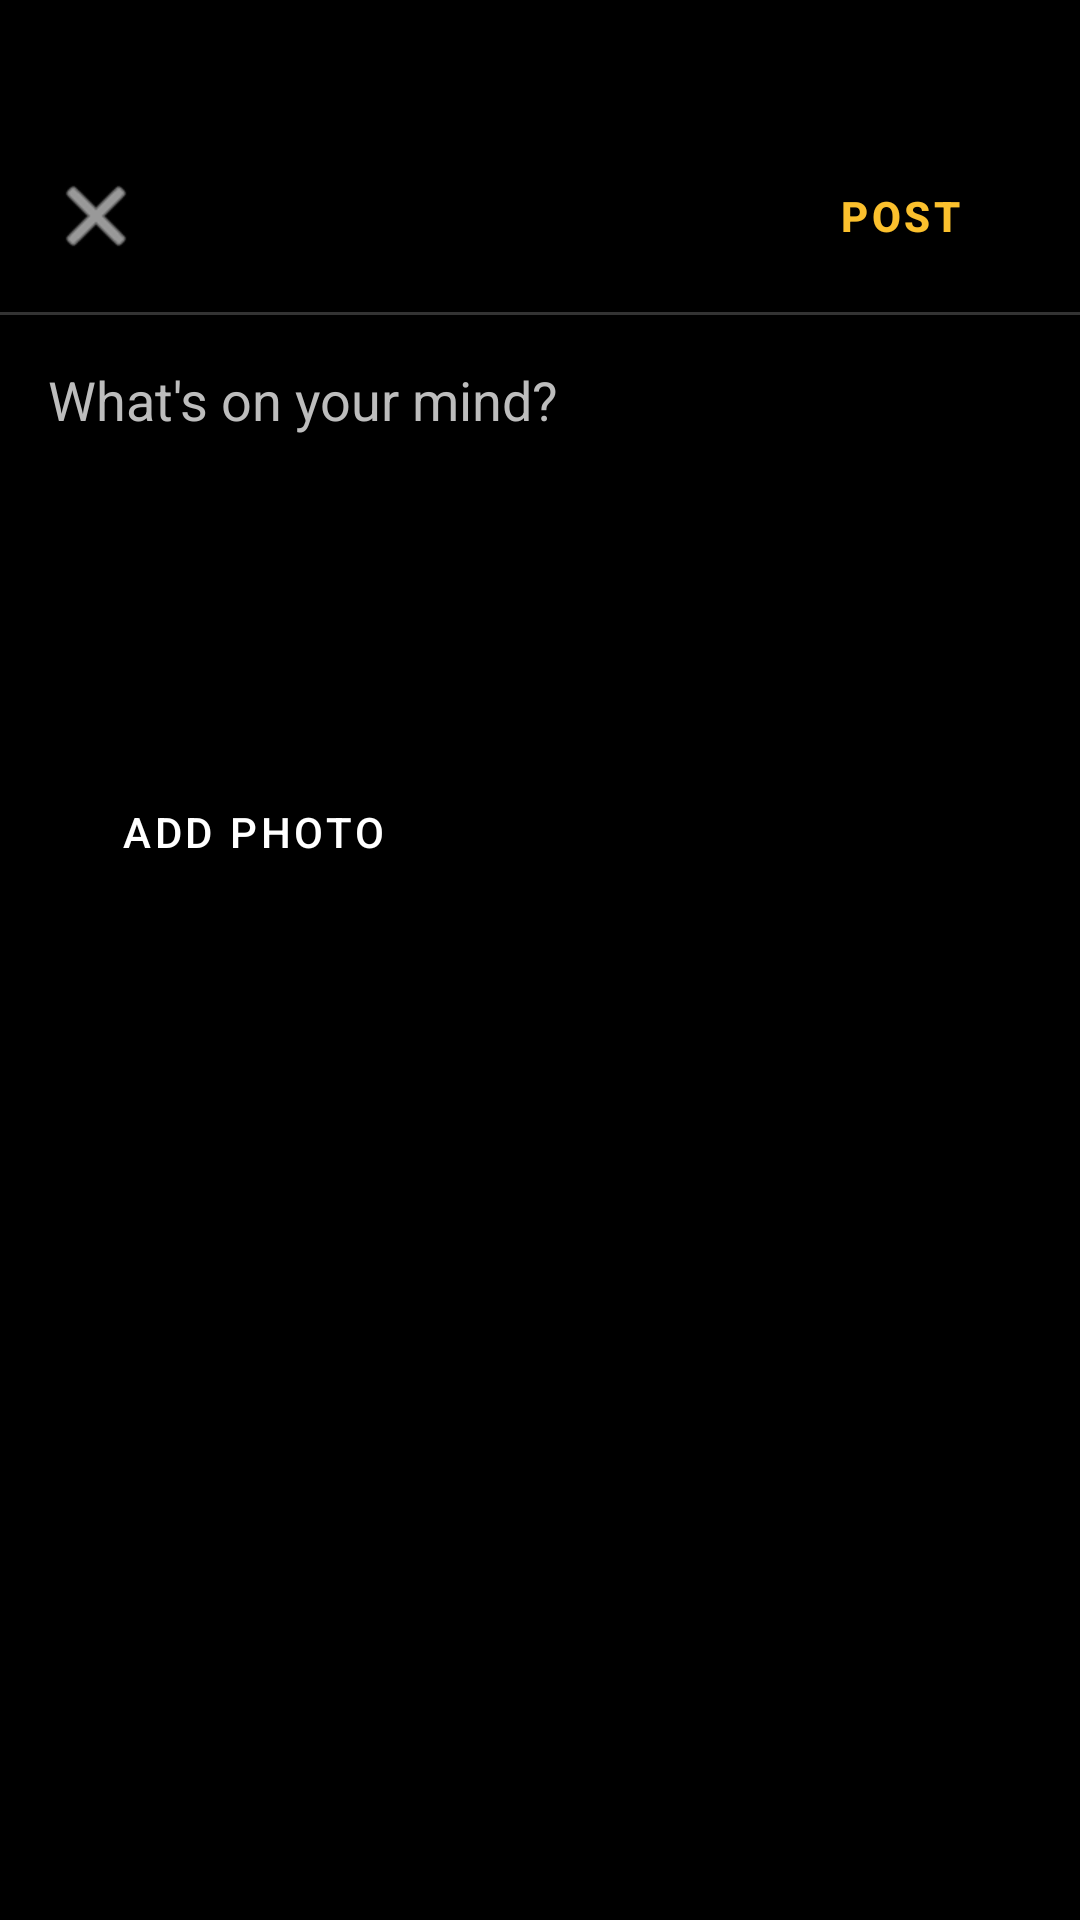

Here is an Android app screen rendered from its layout file. Give the layout XML and the strings, colors and styles it references.
<!-- AndroidManifest.xml: application theme Theme.SocialConnect -->
<!-- res/layout/activity_create_post.xml -->
<?xml version="1.0" encoding="utf-8"?>
<LinearLayout xmlns:android="http://schemas.android.com/apk/res/android"
    xmlns:app="http://schemas.android.com/apk/res-auto"
    android:layout_width="match_parent"
    android:layout_height="match_parent"
    android:background="@color/background"
    android:orientation="vertical"
    android:paddingTop="40dp">

    <RelativeLayout
        android:layout_width="match_parent"
        android:layout_height="?attr/actionBarSize"
        android:paddingHorizontal="16dp">

        <ImageButton
            android:id="@+id/btnCancelPost"
            android:layout_width="wrap_content"
            android:layout_height="wrap_content"
            android:layout_centerVertical="true"
            android:background="?attr/selectableItemBackgroundBorderless"
            android:src="@android:drawable/ic_menu_close_clear_cancel"
            app:tint="@color/onBackground" />

        <Button
            android:id="@+id/btnPublishPost"
            style="@style/Widget.MaterialComponents.Button.TextButton"
            android:layout_width="wrap_content"
            android:layout_height="wrap_content"
            android:layout_alignParentEnd="true"
            android:layout_centerVertical="true"
            android:text="Post"
            android:textColor="@color/secondary"
            android:textStyle="bold" />
    </RelativeLayout>

    <View
        android:layout_width="match_parent"
        android:layout_height="1dp"
        android:background="#333333" />

    <EditText
        android:id="@+id/etPostContent"
        android:layout_width="match_parent"
        android:layout_height="wrap_content"
        android:layout_margin="16dp"
        android:background="@android:color/transparent"
        android:gravity="top"
        android:hint="What's on your mind?"
        android:textColorHint="@color/gray"
        android:textColor="@color/onBackground"
        android:inputType="textMultiLine"
        android:minLines="5"
        android:textSize="18sp" />

    <ImageView
        android:id="@+id/ivPostImagePreview"
        android:layout_width="match_parent"
        android:layout_height="250dp"
        android:layout_margin="16dp"
        android:scaleType="centerCrop"
        android:visibility="gone" />

    <LinearLayout
        android:id="@+id/btnAddImage"
        android:layout_width="wrap_content"
        android:layout_height="wrap_content"
        android:layout_marginStart="16dp"
        android:gravity="center_vertical"
        android:orientation="horizontal"
        android:padding="8dp">

        <Button
            android:id="@+id/btnAddPhoto"
            style="@style/Widget.MaterialComponents.Button.OutlinedButton"
            android:layout_width="wrap_content"
            android:layout_height="wrap_content"
            android:text="Add Photo"
            android:textColor="@color/onBackground"
            app:icon="@android:drawable/ic_menu_camera"
            app:iconTint="@color/onBackground"
            app:strokeColor="@color/gray" />

    </LinearLayout>

</LinearLayout>
<!-- resources referenced by this layout -->
<resources>
  <color name="background">#000000</color>
  <color name="gray">#BDBDBD</color>
  <color name="onBackground">#FFFFFF</color>
  <color name="secondary">#FBC02D</color>
  <style name="Theme.SocialConnect" parent="Base.Theme.SocialConnect" />
  <style name="Base.Theme.SocialConnect" parent="Theme.Material3.DayNight.NoActionBar">
          
          <item name="colorPrimary">@color/primary</item>
          <item name="colorPrimaryVariant">@color/primaryVariant</item>
          <item name="colorOnPrimary">@color/white</item>
          <item name="colorSecondary">@color/secondary</item>
          <item name="colorOnSecondary">@color/black</item>
          <item name="android:windowBackground">@color/background</item>
          <item name="android:statusBarColor">@color/background</item>
          <item name="android:windowLightStatusBar" tools:targetApi="m">false</item>
  
          
          <item name="colorSurface">@color/surface</item>
          <item name="colorOnSurface">@color/onSurface</item>
          <item name="android:textColorPrimary">@color/onBackground</item>
          <item name="android:textColorSecondary">@color/gray</item>
          <item name="android:colorBackground">@color/background</item>
  
          
          <item name="alertDialogTheme">@style/CustomAlertDialogTheme</item>
          <item name="bottomSheetDialogTheme">@style/CustomBottomSheetDialogTheme</item>
  
          
          <item name="shapeAppearanceSmallComponent">@style/FuturisticRounded</item>
          <item name="shapeAppearanceMediumComponent">@style/FuturisticRounded</item>
      </style>
  <color name="primary">#D32F2F</color>
  <color name="primaryVariant">#B71C1C</color>
  <color name="white">#FFFFFFFF</color>
  <color name="black">#FF000000</color>
  <color name="surface">#121212</color>
  <color name="onSurface">#FFFFFF</color>
  <style name="CustomAlertDialogTheme" parent="Theme.Material3.DayNight.Dialog.Alert">
          <item name="android:windowBackground">@android:color/transparent</item>
          <item name="colorSurface">@color/surface</item>
          <item name="colorOnSurface">@color/onSurface</item>
          <item name="colorPrimary">@color/secondary</item> 
          <item name="android:textColorPrimary">@color/onSurface</item>
      </style>
  <style name="CustomBottomSheetDialogTheme" parent="Theme.Material3.DayNight.BottomSheetDialog">
          <item name="bottomSheetStyle">@style/CustomBottomSheetStyle</item>
      </style>
  <style name="FuturisticRounded">
          <item name="cornerFamily">rounded</item>
          <item name="cornerSize">16dp</item>
      </style>
  <style name="CustomBottomSheetStyle" parent="Widget.Material3.BottomSheet">
          <item name="backgroundTint">@color/surface</item>
          <item name="shapeAppearance">@style/FuturisticRounded</item>
      </style>
</resources>
